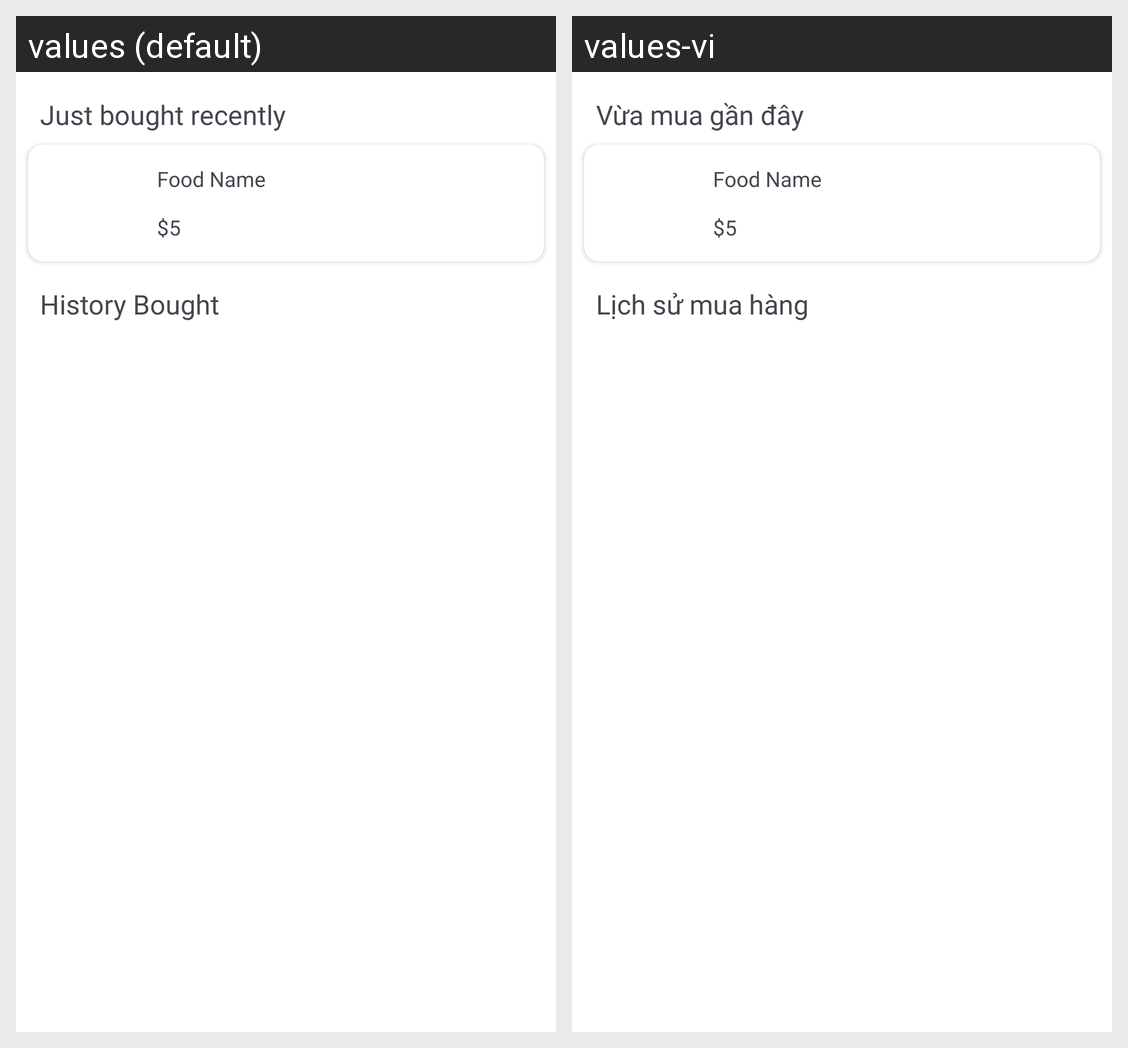

Strings drawn on this Android screen and how each of the app's shown locales translates them:
Android screen res/layout/fragment_history.xml rendered under 2 locales, left to right: values (default), values-vi. Device: Nexus 5 (rendered at 1080×1920; each locale shown at half size, 540×960, under a caption strip naming it); theme Theme.Food_Ordering.
Strings drawn on this screen, with the default value and each locale's value (text and hints the layout hard-codes, and strings that could not be matched under every locale, appear in the picture but are not listed):

recent_buy
  values: Just bought recently
  values-vi: Vừa mua gần đây

history_bought
  values: History Bought
  values-vi: Lịch sử mua hàng
